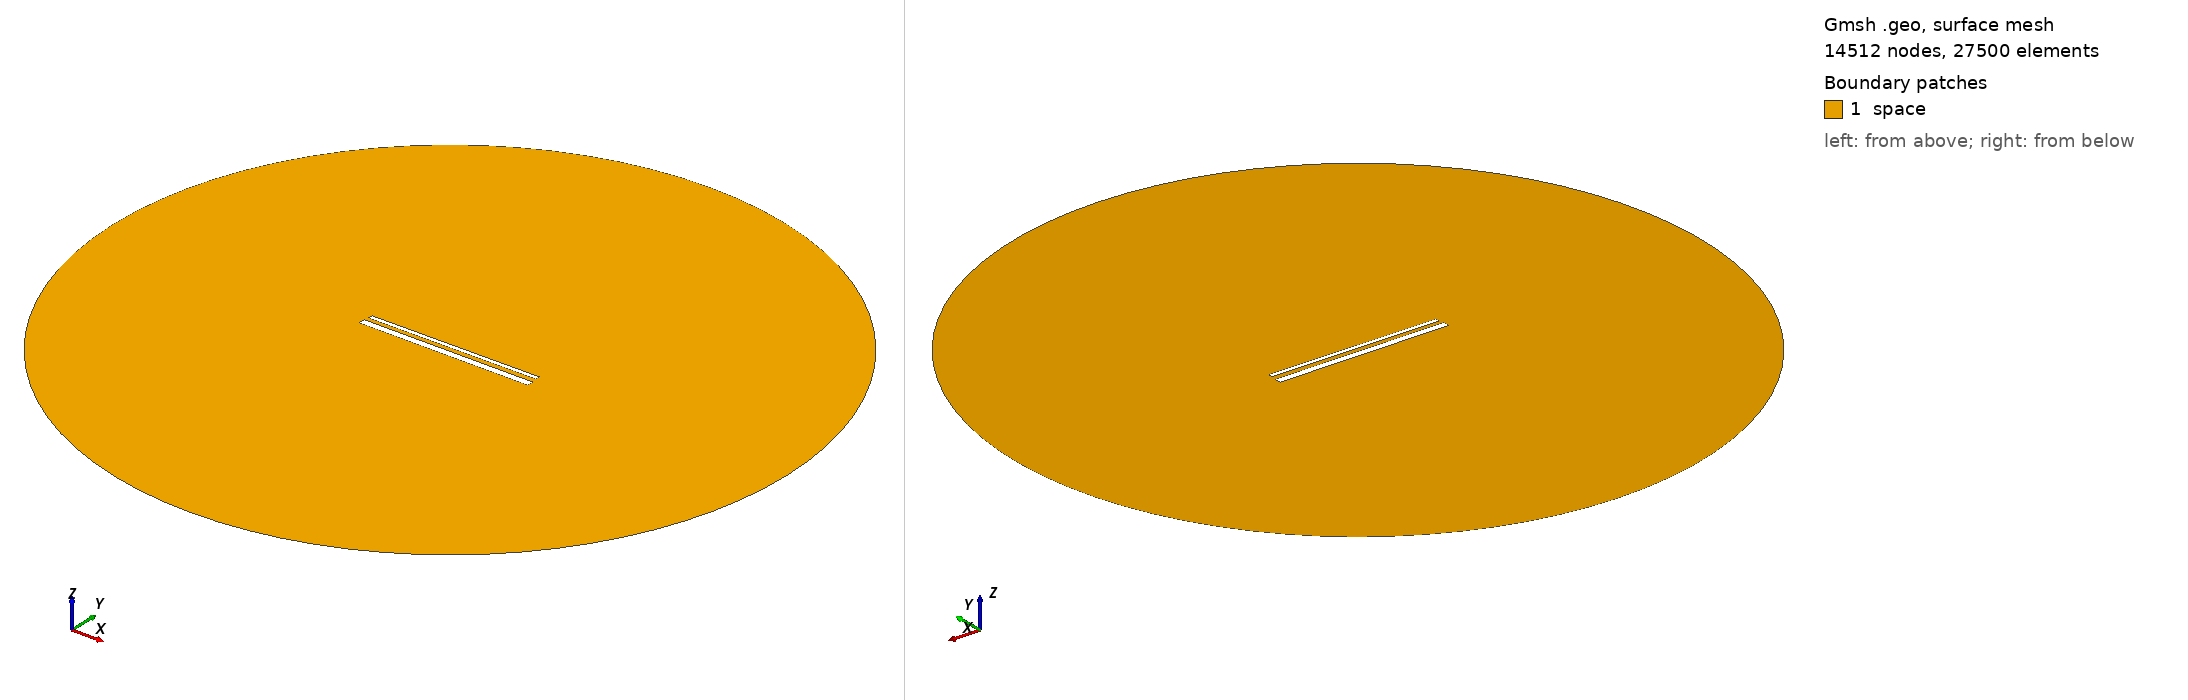

Gmsh geometry script, surface-meshed: 14512 nodes, 27500 surface elements. Boundary patches (legend numbers): 1 space. Left view from above one corner, right view from below the opposite corner. Legend entries are the model's physical surfaces. The drawing asked Gmsh for element sizes between 1% and 20% of the model's largest extent; the script's own settings can give other sizes.

=== 964.geo (drawn) ===
// Set the geometry kernel
SetFactory("OpenCASCADE");

//---------------------------------------
// Rectangles
//---------------------------------------

// Rectangle 1 (top)
Point(1) = {-49.4, 1.6833333333333331, 0, 1.0};
Point(2) = {49.4, 1.6833333333333331, 0, 1.0};
Point(3) = {49.4, 4.483333333333333, 0, 1.0};
Point(4) = {-49.4, 4.483333333333333, 0, 1.0};

Line(1) = {1, 2};
Line(2) = {2, 3};
Line(3) = {3, 4};
Line(4) = {4, 1};

Line Loop(1) = {1, 2, 3, 4};
Plane Surface(1) = {1};

Rotate { {0, 0, 1}, {0,  1.0833333333333333,  0}, 0.006 } {
  Surface{1};
}

// Rectangle 2 (bottom)
Point(5) = {-50,-1.0833333333333333, 0, 1.0};
Point(6) = { 50,-1.0833333333333333, 0, 1.0};
Point(7) = { 50,-5.083333333333333, 0, 1.0};
Point(8) = {-50,-5.083333333333333, 0, 1.0};

Line(5) = {5, 6};
Line(6) = {6, 7};
Line(7) = {7, 8};
Line(8) = {8, 5};

Line Loop(2) = {5, 6, 7, 8};
Plane Surface(2) = {2}; 


//---------------------------------------
// Circle
//---------------------------------------

// Define points
Point(9) = {0, 0, 0};        // Center
Point(10) = {200, 0, 0};     // Start point
Point(11) = {0, 200, 0};     // 90 degrees
Point(12) = {-200, 0, 0};    // 180 degrees
Point(13) = {0, -200, 0};    // 270 degrees

// Define circle arcs (each needs start, center, end)
Circle(9) = {10, 9, 11};
Circle(10) = {11, 9, 12};
Circle(11) = {12, 9, 13};
Circle(12) = {13, 9, 10};

// Define curve loop and surface if needed
Curve Loop(3) = {9, 10, 11, 12};
Surface(3) = {3};

// Subtract Rectangles from Circle
BooleanDifference{ Surface{3}; Delete; }{ Surface{1}; Surface{2}; Delete; }

//---------------------------------------
// Transfinite Lines and Surface
//---------------------------------------
r = 7;
Transfinite Line {1, 3} = 50*r Using Progression 1;
Transfinite Line {2, 4} = 2*r Using Progression 1;
Transfinite Line {5, 7} = 50*r Using Progression 1;
Transfinite Line {6, 8} = 2*r Using Progression 1;
Transfinite Line {9, 10, 11, 12} = 20 Using Progression 1;

//---------------------------------------
// Define Physical Groups
//---------------------------------------                

//--- Physical Curves
// Physical groups for boundaries
Physical Line("force_segment", 10) = {1};
Physical Line("upper_plate", 11) = {2, 3, 4};
Physical Line("lower_plate", 12) = {5, 6, 7, 8};
Physical Line("boundary", 20) = {9, 10, 11, 12};

//--- Physical Surfaces
Physical Surface("space", 30) = {3};

//---------------------------------------
// 6. Generate the Mesh
//---------------------------------------
Mesh 2;  // 2D mesh generation
